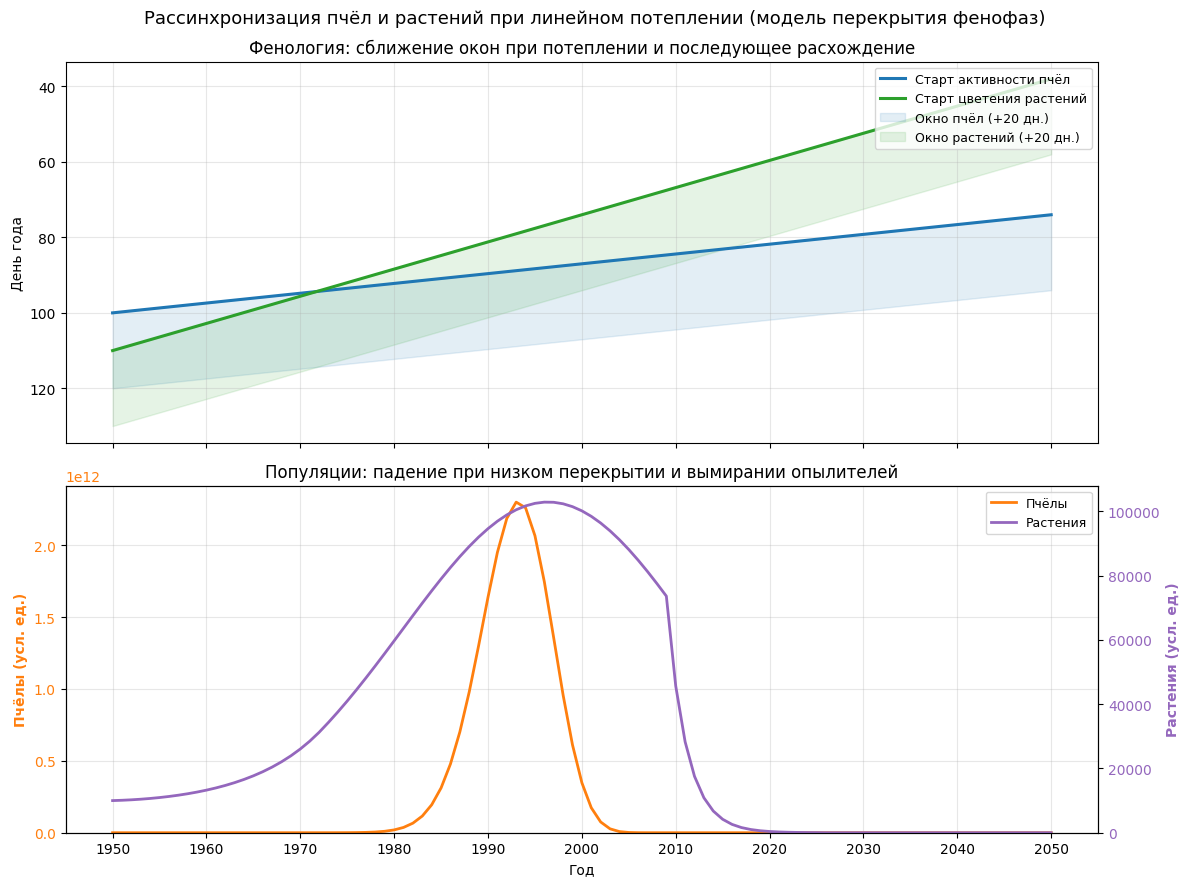

This chart was generated by the following Python code:
"""
Симуляция рассинхронизации цветения растений и активности пчёл на фоне потепления (1950–2050).

Среднегодовая температура T растёт линейно от 0. Старты фенофаз — линейный отклик на T;
перекрытие фиксированных окон активности задаёт success_rate и демографию популяций.

Условные экологические фазы по мере роста T и сдвига стартов:
(1) пчёлы раньше растений, частичное перекрытие; (2) сближение окон; (3) пик overlap;
(4) растения «уходят» раньше, overlap падает; (5) коллапс популяций при нулевом перекрытии.

Запуск: python3 phenology_overlap_simulation.py
"""

from __future__ import annotations

import pandas as pd
import matplotlib.pyplot as plt
from matplotlib.ticker import MultipleLocator


# --- Параметры климата и горизонта симуляции ---
START_YEAR = 1950
END_YEAR = 2050
N_YEARS = END_YEAR - START_YEAR + 1
D_T = 0.1  # прирост среднегодовой T за год (условные единицы)

# --- Линейные фенофазы: day = day_base + slope * T (slope < 0 — раньше при потеплении) ---
DAY_BEES_BASE = 100
DAY_PLANTS_BASE = 110
SLOPE_BEES = -2.6    # день/градус T
SLOPE_PLANTS = -7.2
DURATION = 20  # длина окна активности, дней

# --- Демография пчёл: pop(t+1) = pop(t) * max(0, base_reproduction_bees * success_rate - mortality_rate) ---
POP_BEES_INITIAL = 1000
BASE_REPRODUCTION_BEES = 3.0
MORTALITY_RATE_BEES = 0.55

# --- Демография растений: многолетники; семена при успешном опылении; без пчёл — быстрая деградация ---
POP_PLANTS_INITIAL = 10000
PLANT_SURVIVAL = 0.92
PLANT_FECUNDITY = 0.18
PLANT_DECAY_WITHOUT_BEES = 0.62
PLANT_STRESS_NO_OVERLAP = 0.88
PLANT_EXTINCTION_THRESHOLD = 30.0


def temperature_for_year_index(year_index: int) -> float:
    """Среднегодовая T: 0 в первый год, +dT каждый следующий."""
    return year_index * D_T


def phenology_start_day(day_base: float, slope: float, t: float) -> float:
    return day_base + slope * t


def overlap_days(start_a: float, start_b: float, duration: float) -> float:
    """Длина пересечения [start_a, start_a+duration] и [start_b, start_b+duration]."""
    end_a = start_a + duration
    end_b = start_b + duration
    lo = max(start_a, start_b)
    hi = min(end_a, end_b)
    return max(0.0, hi - lo)


def success_rate_from_overlap(overlap: float, duration: float) -> float:
    if duration <= 0:
        return 0.0
    return max(0.0, min(1.0, overlap / duration))


def update_bee_population(pop_bees: float, success: float) -> float:
    growth = BASE_REPRODUCTION_BEES * success - MORTALITY_RATE_BEES
    return max(0.0, pop_bees * max(0.0, growth))


def update_plant_population(pop_plants: float, success: float, pop_bees: float) -> float:
    if pop_bees <= 0:
        multiplier = PLANT_DECAY_WITHOUT_BEES
    elif success <= 0:
        multiplier = PLANT_STRESS_NO_OVERLAP
    else:
        multiplier = PLANT_SURVIVAL + PLANT_FECUNDITY * success
    next_pop = max(0.0, pop_plants * multiplier)
    if next_pop < PLANT_EXTINCTION_THRESHOLD:
        return 0.0
    return next_pop


def run_simulation() -> pd.DataFrame:
    rows = []
    pop_bees = float(POP_BEES_INITIAL)
    pop_plants = float(POP_PLANTS_INITIAL)

    for i in range(N_YEARS):
        year = START_YEAR + i
        t = temperature_for_year_index(i)
        day_bees = phenology_start_day(DAY_BEES_BASE, SLOPE_BEES, t)
        day_plants = phenology_start_day(DAY_PLANTS_BASE, SLOPE_PLANTS, t)
        ov = overlap_days(day_bees, day_plants, DURATION)
        success = success_rate_from_overlap(ov, DURATION)

        rows.append(
            {
                "Год": year,
                "Температура": t,
                "Старт_Пчел": day_bees,
                "Старт_Растений": day_plants,
                "Перекрытие_Дней": ov,
                "Популяция_Пчел": pop_bees,
                "Популяция_Растений": pop_plants,
            }
        )

        bees_this_season = pop_bees
        pop_bees = update_bee_population(pop_bees, success)
        pop_plants = update_plant_population(pop_plants, success, bees_this_season)

    return pd.DataFrame(rows)


def plot_simulation_results(df: pd.DataFrame, output_file: str = "phenology_overlap_results.png") -> None:
    """Два блока: сходимость/расходимость стартов фенофаз; динамика популяций до коллапса."""
    plt.rcParams["font.family"] = "DejaVu Sans"
    fig, (ax_pheno, ax_pop) = plt.subplots(
        2, 1, figsize=(12, 9), sharex=True, gridspec_kw={"height_ratios": [1.1, 1.0]}
    )

    ax_pheno.plot(
        df["Год"],
        df["Старт_Пчел"],
        color="#1f77b4",
        linewidth=2.2,
        label="Старт активности пчёл",
    )
    ax_pheno.plot(
        df["Год"],
        df["Старт_Растений"],
        color="#2ca02c",
        linewidth=2.2,
        label="Старт цветения растений",
    )
    ax_pheno.fill_between(
        df["Год"],
        df["Старт_Пчел"],
        df["Старт_Пчел"] + DURATION,
        color="#1f77b4",
        alpha=0.12,
        label=f"Окно пчёл (+{DURATION} дн.)",
    )
    ax_pheno.fill_between(
        df["Год"],
        df["Старт_Растений"],
        df["Старт_Растений"] + DURATION,
        color="#2ca02c",
        alpha=0.12,
        label=f"Окно растений (+{DURATION} дн.)",
    )
    ax_pheno.set_ylabel("День года")
    ax_pheno.set_title("Фенология: сближение окон при потеплении и последующее расхождение")
    ax_pheno.legend(loc="upper right", fontsize=9)
    ax_pheno.grid(True, alpha=0.3)
    ax_pheno.invert_yaxis()

    bee_color = "#ff7f0e"
    plant_color = "#9467bd"
    ax_pop.plot(df["Год"], df["Популяция_Пчел"], color=bee_color, linewidth=2.0, label="Пчёлы")
    ax_pop.set_ylabel("Пчёлы (усл. ед.)", color=bee_color, fontweight="bold")
    ax_pop.tick_params(axis="y", labelcolor=bee_color)
    ax_pop.set_xlabel("Год")
    ax_pop.set_title("Популяции: падение при низком перекрытии и вымирании опылителей")
    ax_pop.grid(True, alpha=0.3)
    ax_pop.set_ylim(bottom=0)
    ax_pop.xaxis.set_major_locator(MultipleLocator(10))

    ax_plants = ax_pop.twinx()
    ax_plants.plot(
        df["Год"], df["Популяция_Растений"], color=plant_color, linewidth=2.0, label="Растения"
    )
    ax_plants.set_ylabel("Растения (усл. ед.)", color=plant_color, fontweight="bold")
    ax_plants.tick_params(axis="y", labelcolor=plant_color)
    ax_plants.set_ylim(bottom=0)

    h1, l1 = ax_pop.get_legend_handles_labels()
    h2, l2 = ax_plants.get_legend_handles_labels()
    ax_pop.legend(h1 + h2, l1 + l2, loc="upper right", fontsize=9)

    fig.suptitle(
        "Рассинхронизация пчёл и растений при линейном потеплении (модель перекрытия фенофаз)",
        fontsize=13,
        y=0.98,
    )
    fig.tight_layout()
    plt.savefig(output_file, dpi=200, bbox_inches="tight")
    print(f"\nГрафик сохранён: {output_file}")
    plt.close(fig)


def print_summary_statistics(df: pd.DataFrame) -> None:
    print("\n" + "=" * 60)
    print("ИТОГ СИМУЛЯЦИИ")
    print("=" * 60)
    print(f"Годы: {df['Год'].iloc[0]} — {df['Год'].iloc[-1]} ({len(df)} лет)")
    print(f"T: {df['Температура'].iloc[0]:.2f} → {df['Температура'].iloc[-1]:.2f}")
    max_ov_idx = df["Перекрытие_Дней"].idxmax()
    sr_max = success_rate_from_overlap(df.loc[max_ov_idx, "Перекрытие_Дней"], DURATION)
    print(
        f"Макс. перекрытие: {df.loc[max_ov_idx, 'Перекрытие_Дней']:.1f} дн. "
        f"({df.loc[max_ov_idx, 'Год']:.0f}, success_rate={sr_max:.2f})"
    )
    bees_extinct = df[df["Популяция_Пчел"] <= 0]
    if not bees_extinct.empty:
        y0 = bees_extinct["Год"].iloc[0]
        print(f"Пчёлы → 0: с года {y0:.0f}")
    else:
        print("Пчёлы: популяция > 0 на всём горизонте")
    plants_extinct = df[df["Популяция_Растений"] <= 0]
    if not plants_extinct.empty:
        print(f"Растения → 0: с года {plants_extinct['Год'].iloc[0]:.0f}")
    print("=" * 60 + "\n")


if __name__ == "__main__":
    results = run_simulation()
    pd.set_option("display.width", 120)
    pd.set_option("display.max_rows", 14)
    print(results.head(7).to_string(index=False))
    print("...")
    print(results.tail(7).to_string(index=False))
    print_summary_statistics(results)
    plot_simulation_results(results, output_file="phenology_overlap_results.png")
